Dataset: data (GitHub, SumitSharma2210/Image-Classification-using-pythorch). Classes: coin 1, coin 10, coin 2, coin 5.

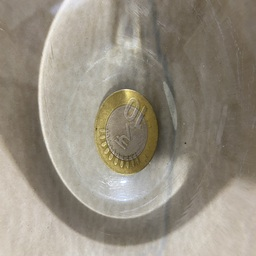
Label: coin 10

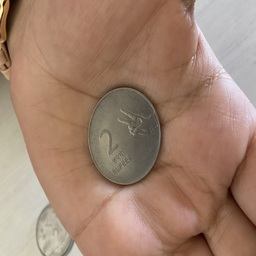
Label: coin 2

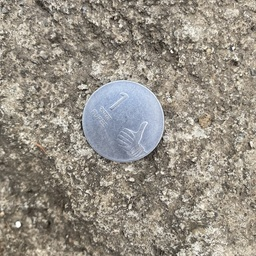
Label: coin 1

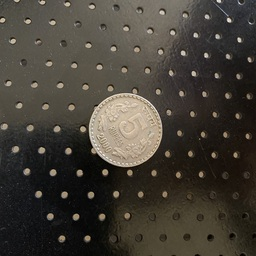
Label: coin 5

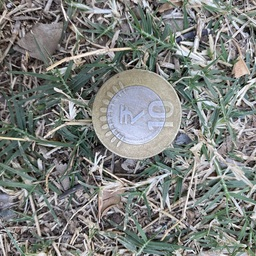
Label: coin 10

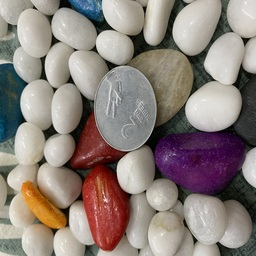
Label: coin 2
